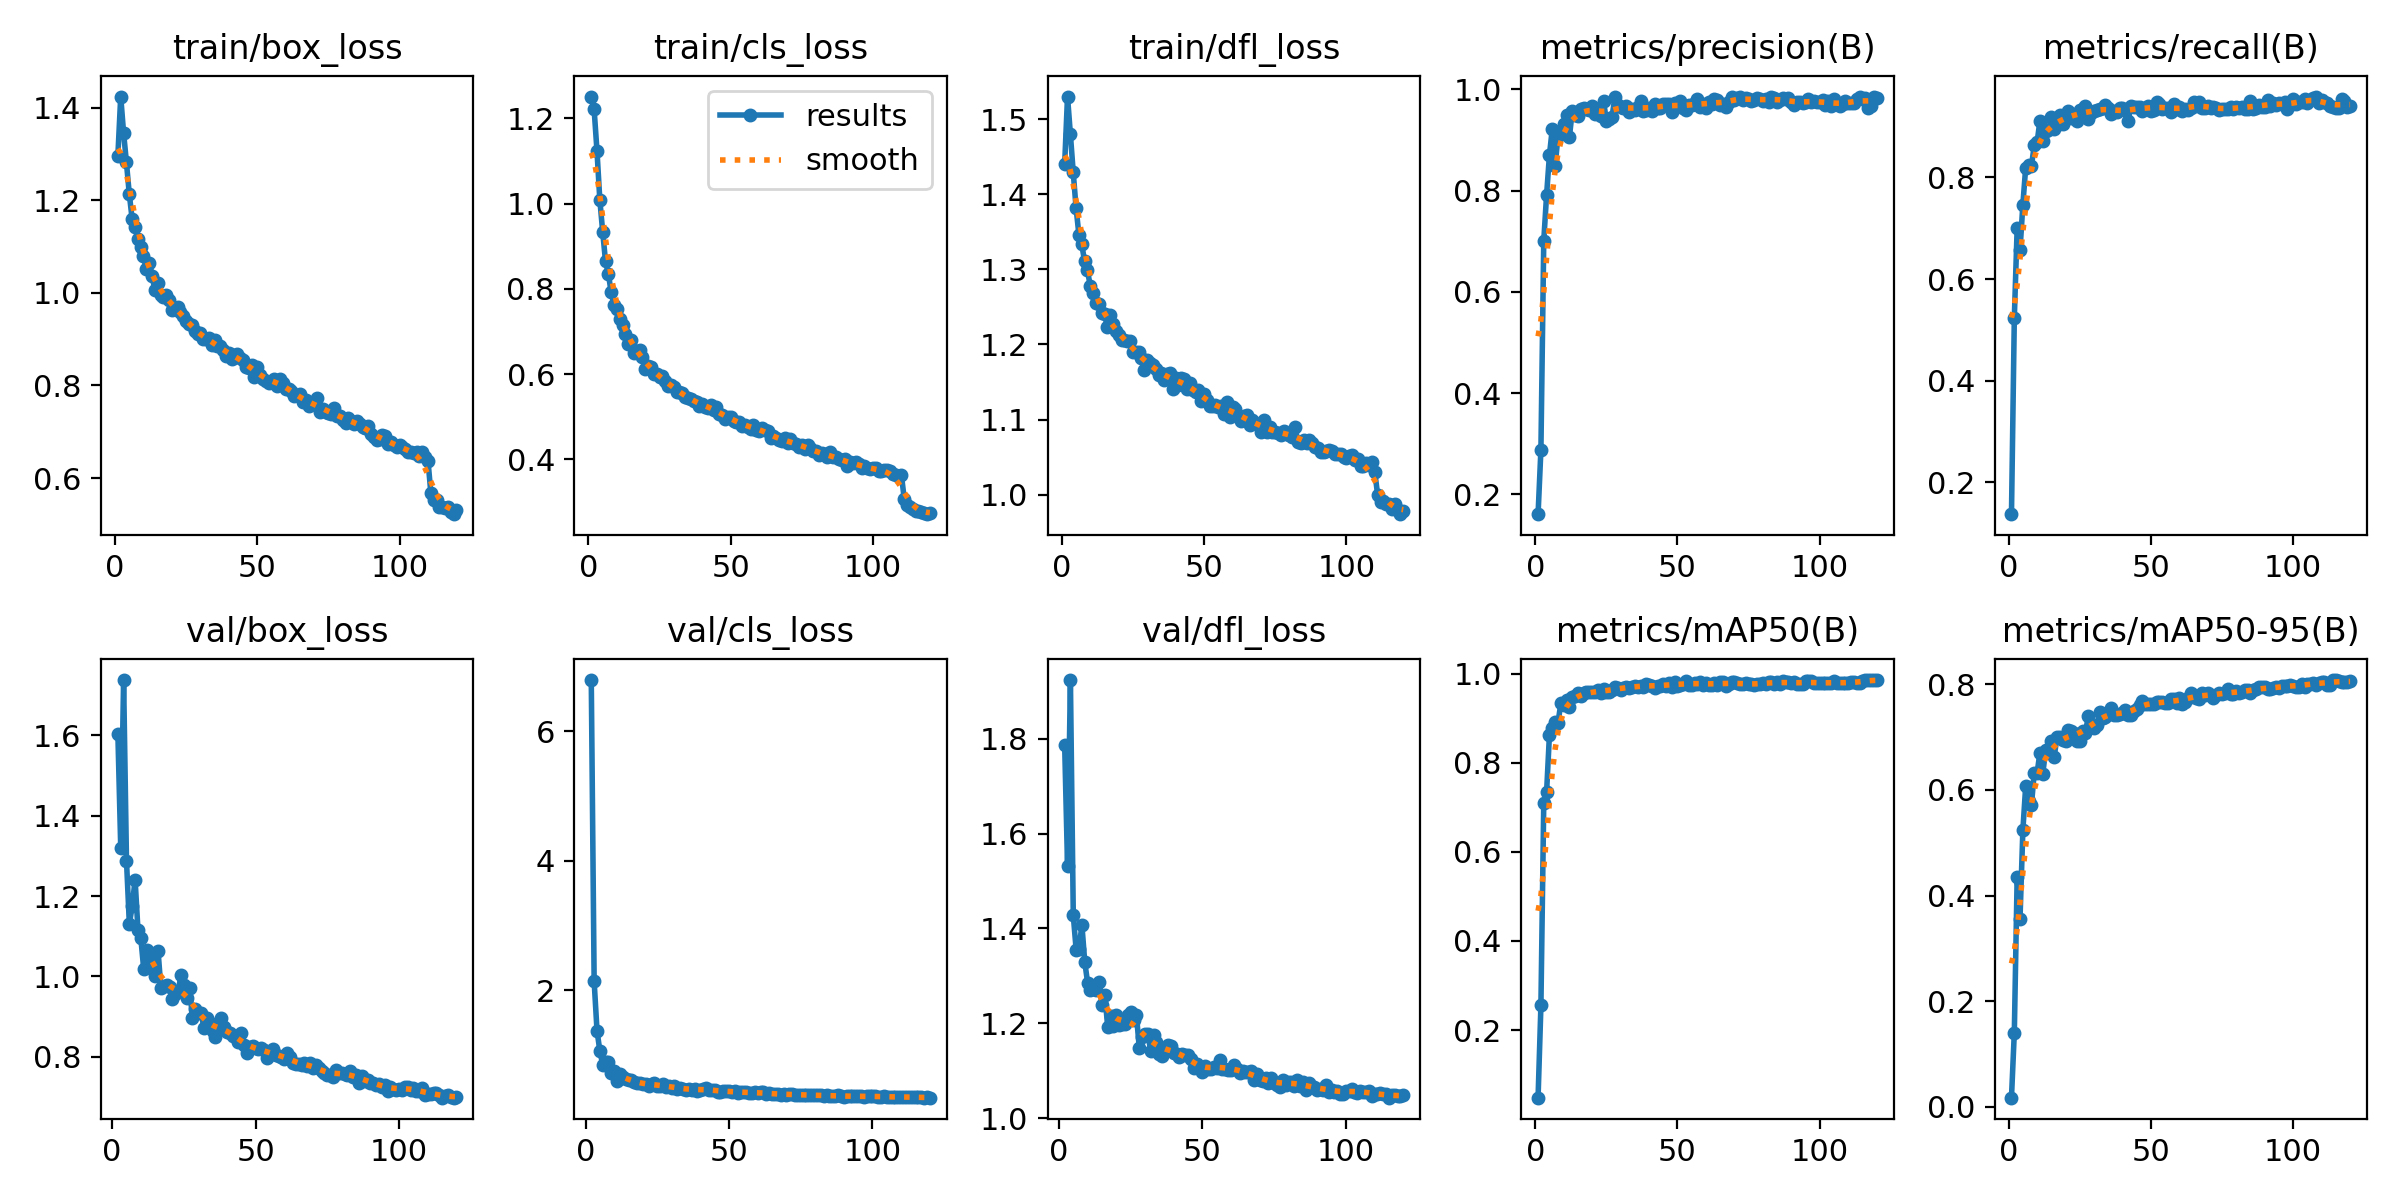

Source data for this figure (header and first rows):
epoch, time, train/box_loss, train/cls_loss, train/dfl_loss, metrics/precision(B), metrics/recall(B), metrics/mAP50(B), metrics/mAP50-95(B), val/box_loss, val/cls_loss, val/dfl_loss, lr/pg0, lr/pg1, lr/pg2
1, 128.9, 1.296, 1.251, 1.44, 0.1608, 0.1376, 0.04811, 0.0172, nan, nan, nan, 0.0006642, 0.0006642, 0.0006642
2, 220.5, 1.424, 1.221, 1.53, 0.2883, 0.5236, 0.2552, 0.1406, 1.604, 6.793, 1.786, 0.00132, 0.00132, 0.00132
3, 310.7, 1.346, 1.124, 1.48, 0.7012, 0.7002, 0.7107, 0.4345, 1.32, 2.137, 1.531, 0.001965, 0.001965, 0.001965
4, 404.4, 1.282, 1.009, 1.429, 0.7921, 0.6571, 0.7349, 0.3558, 1.738, 1.375, 1.924, 0.00195, 0.00195, 0.00195
5, 494.8, 1.214, 0.9344, 1.382, 0.8706, 0.7462, 0.8634, 0.5233, 1.288, 1.058, 1.428, 0.001934, 0.001934, 0.001934
6, 582, 1.16, 0.8649, 1.346, 0.9225, 0.8193, 0.8787, 0.6077, 1.131, 0.8471, 1.355, 0.001917, 0.001917, 0.001917
7, 666.9, 1.142, 0.8353, 1.333, 0.848, 0.8248, 0.8912, 0.5781, 1.176, 0.8915, 1.356, 0.001901, 0.001901, 0.001901
8, 753.1, 1.117, 0.7916, 1.311, 0.9086, 0.8214, 0.8898, 0.5706, 1.241, 0.8918, 1.408, 0.001885, 0.001885, 0.001885
9, 840, 1.099, 0.7616, 1.299, 0.9111, 0.863, 0.9334, 0.6323, 1.116, 0.7198, 1.329, 0.001868, 0.001868, 0.001868
10, 926.4, 1.08, 0.7523, 1.278, 0.9312, 0.8686, 0.9298, 0.6318, 1.095, 0.755, 1.285, 0.001852, 0.001852, 0.001852
11, 1012, 1.052, 0.7283, 1.269, 0.9487, 0.9114, 0.9417, 0.6704, 1.019, 0.6047, 1.271, 0.001835, 0.001835, 0.001835
12, 1098, 1.065, 0.7162, 1.255, 0.9053, 0.8706, 0.9244, 0.6308, 1.065, 0.6987, 1.271, 0.001819, 0.001819, 0.001819
13, 1184, 1.036, 0.6943, 1.254, 0.9565, 0.8912, 0.9474, 0.6751, 1.031, 0.6554, 1.271, 0.001802, 0.001802, 0.001802
14, 1269, 1.007, 0.6699, 1.242, 0.9497, 0.8927, 0.9509, 0.6753, 1.046, 0.6266, 1.288, 0.001785, 0.001785, 0.001785
15, 1353, 1.02, 0.681, 1.241, 0.9475, 0.9179, 0.9566, 0.6919, 1.002, 0.6069, 1.238, 0.001769, 0.001769, 0.001769
16, 1439, 0.9961, 0.6498, 1.223, 0.9604, 0.896, 0.9492, 0.6624, 1.064, 0.6156, 1.26, 0.001752, 0.001752, 0.001752
17, 1524, 0.9916, 0.654, 1.239, 0.9628, 0.9026, 0.9557, 0.6996, 0.9705, 0.5808, 1.192, 0.001736, 0.001736, 0.001736
18, 1610, 0.9946, 0.6564, 1.227, 0.9615, 0.9229, 0.9582, 0.7008, 0.9759, 0.5737, 1.214, 0.00172, 0.00172, 0.00172
19, 1695, 0.9853, 0.6395, 1.218, 0.9595, 0.9055, 0.9579, 0.6951, 0.9779, 0.5648, 1.194, 0.001703, 0.001703, 0.001703
20, 1781, 0.9633, 0.6125, 1.213, 0.9667, 0.922, 0.9595, 0.6919, 0.975, 0.5534, 1.217, 0.001687, 0.001687, 0.001687
21, 1867, 0.9681, 0.619, 1.206, 0.9517, 0.9306, 0.9582, 0.7128, 0.9447, 0.5436, 1.196, 0.00167, 0.00167, 0.00167
22, 1953, 0.969, 0.6156, 1.206, 0.9611, 0.9158, 0.9634, 0.7118, 0.9554, 0.5225, 1.198, 0.001654, 0.001654, 0.001654
23, 2038, 0.9583, 0.5999, 1.205, 0.9482, 0.9199, 0.9576, 0.7085, 0.963, 0.5489, 1.198, 0.001637, 0.001637, 0.001637
24, 2123, 0.9498, 0.6005, 1.204, 0.978, 0.9115, 0.9652, 0.6918, 1.003, 0.5656, 1.217, 0.00162, 0.00162, 0.00162
25, 2209, 0.9387, 0.5921, 1.19, 0.9381, 0.9322, 0.9597, 0.6935, 0.9786, 0.5254, 1.223, 0.001604, 0.001604, 0.001604
26, 2294, 0.932, 0.5949, 1.19, 0.9409, 0.9343, 0.9583, 0.7107, 0.9467, 0.5184, 1.208, 0.001587, 0.001587, 0.001587
27, 2378, 0.9297, 0.5847, 1.19, 0.9463, 0.9407, 0.9627, 0.7085, 0.9705, 0.5485, 1.218, 0.001571, 0.001571, 0.001571
28, 2464, 0.9174, 0.5722, 1.182, 0.9845, 0.9148, 0.9709, 0.7394, 0.8964, 0.4968, 1.149, 0.001554, 0.001554, 0.001554
29, 2550, 0.9113, 0.5737, 1.166, 0.9697, 0.9261, 0.9678, 0.7223, 0.9186, 0.5156, 1.171, 0.001538, 0.001538, 0.001538
30, 2636, 0.9129, 0.57, 1.179, 0.965, 0.9302, 0.9637, 0.7166, 0.9102, 0.4951, 1.178, 0.001522, 0.001522, 0.001522
31, 2722, 0.9, 0.5583, 1.175, 0.9631, 0.9322, 0.9669, 0.7228, 0.9094, 0.5225, 1.177, 0.001505, 0.001505, 0.001505
32, 2807, 0.9, 0.5589, 1.172, 0.9674, 0.9343, 0.971, 0.7483, 0.8719, 0.4777, 1.142, 0.001489, 0.001489, 0.001489
33, 2892, 0.9034, 0.5548, 1.167, 0.955, 0.9363, 0.9688, 0.7359, 0.8956, 0.491, 1.176, 0.001472, 0.001472, 0.001472
34, 2977, 0.8867, 0.5469, 1.16, 0.9611, 0.9425, 0.9709, 0.7379, 0.8841, 0.4755, 1.16, 0.001455, 0.001455, 0.001455
35, 3063, 0.8983, 0.5436, 1.163, 0.9599, 0.9363, 0.9713, 0.7453, 0.8648, 0.4627, 1.136, 0.001439, 0.001439, 0.001439
36, 3148, 0.8847, 0.5404, 1.153, 0.9657, 0.9252, 0.9697, 0.7554, 0.8488, 0.4672, 1.131, 0.001422, 0.001422, 0.001422
37, 3234, 0.8848, 0.5372, 1.161, 0.9765, 0.9302, 0.9714, 0.7422, 0.8746, 0.4622, 1.145, 0.001406, 0.001406, 0.001406
38, 3320, 0.8775, 0.5351, 1.162, 0.9576, 0.9281, 0.9711, 0.741, 0.8959, 0.4754, 1.154, 0.001389, 0.001389, 0.001389
39, 3407, 0.8647, 0.5258, 1.141, 0.9591, 0.9363, 0.9779, 0.743, 0.8734, 0.4497, 1.153, 0.001373, 0.001373, 0.001373
40, 3493, 0.8711, 0.5304, 1.156, 0.9641, 0.9363, 0.9736, 0.7458, 0.8627, 0.4524, 1.138, 0.001357, 0.001357, 0.001357
41, 3579, 0.8575, 0.5222, 1.146, 0.9578, 0.9327, 0.9734, 0.7511, 0.8604, 0.4682, 1.136, 0.00134, 0.00134, 0.00134
42, 3664, 0.8652, 0.5195, 1.155, 0.9715, 0.9111, 0.9687, 0.7413, 0.8514, 0.4949, 1.129, 0.001324, 0.001324, 0.001324
43, 3750, 0.8683, 0.5277, 1.154, 0.9642, 0.9397, 0.9723, 0.741, 0.8516, 0.4597, 1.135, 0.001307, 0.001307, 0.001307
44, 3835, 0.86, 0.5158, 1.14, 0.9623, 0.9384, 0.9713, 0.7488, 0.8359, 0.4581, 1.133, 0.00129, 0.00129, 0.00129
45, 3923, 0.8548, 0.5224, 1.148, 0.9707, 0.9384, 0.9767, 0.754, 0.8604, 0.4521, 1.134, 0.001274, 0.001274, 0.001274
46, 4009, 0.8404, 0.5066, 1.139, 0.9702, 0.9384, 0.973, 0.7616, 0.8297, 0.4337, 1.125, 0.001257, 0.001257, 0.001257
47, 4096, 0.838, 0.5033, 1.137, 0.9713, 0.9302, 0.9789, 0.7687, 0.8082, 0.4319, 1.105, 0.001241, 0.001241, 0.001241
48, 4182, 0.8434, 0.4948, 1.14, 0.9551, 0.9363, 0.9709, 0.7626, 0.8236, 0.4447, 1.113, 0.001224, 0.001224, 0.001224
49, 4269, 0.8186, 0.4998, 1.125, 0.9739, 0.9405, 0.9806, 0.7629, 0.8264, 0.4418, 1.105, 0.001208, 0.001208, 0.001208
50, 4356, 0.8395, 0.5004, 1.134, 0.97, 0.9307, 0.9734, 0.7621, 0.8229, 0.4361, 1.098, 0.001192, 0.001192, 0.001192
51, 4442, 0.8228, 0.4907, 1.126, 0.9778, 0.9322, 0.975, 0.7625, 0.8189, 0.4279, 1.111, 0.001175, 0.001175, 0.001175
52, 4527, 0.815, 0.4883, 1.118, 0.9625, 0.9479, 0.9761, 0.7667, 0.8228, 0.4379, 1.103, 0.001159, 0.001159, 0.001159
53, 4612, 0.8099, 0.4875, 1.118, 0.9603, 0.9436, 0.9834, 0.7657, 0.818, 0.4188, 1.103, 0.001142, 0.001142, 0.001142
54, 4697, 0.8063, 0.4783, 1.12, 0.9687, 0.9343, 0.9752, 0.7658, 0.7967, 0.4259, 1.108, 0.001125, 0.001125, 0.001125
55, 4782, 0.8075, 0.4806, 1.117, 0.9702, 0.9364, 0.9756, 0.7637, 0.8107, 0.4238, 1.106, 0.001109, 0.001109, 0.001109
56, 4867, 0.8137, 0.4768, 1.118, 0.9723, 0.936, 0.9793, 0.7641, 0.8185, 0.4284, 1.122, 0.001092, 0.001092, 0.001092
57, 4953, 0.7988, 0.471, 1.107, 0.9807, 0.9281, 0.9779, 0.7727, 0.8033, 0.4117, 1.103, 0.001076, 0.001076, 0.001076
58, 5038, 0.8136, 0.4795, 1.124, 0.9651, 0.9446, 0.9806, 0.7719, 0.8021, 0.4116, 1.104, 0.001059, 0.001059, 0.001059
59, 5123, 0.8055, 0.4689, 1.104, 0.9719, 0.9343, 0.9749, 0.7647, 0.7997, 0.42, 1.102, 0.001043, 0.001043, 0.001043
60, 5209, 0.7925, 0.4671, 1.116, 0.9641, 0.9374, 0.9789, 0.775, 0.794, 0.4081, 1.101, 0.001027, 0.001027, 0.001027
... 60 more rows
